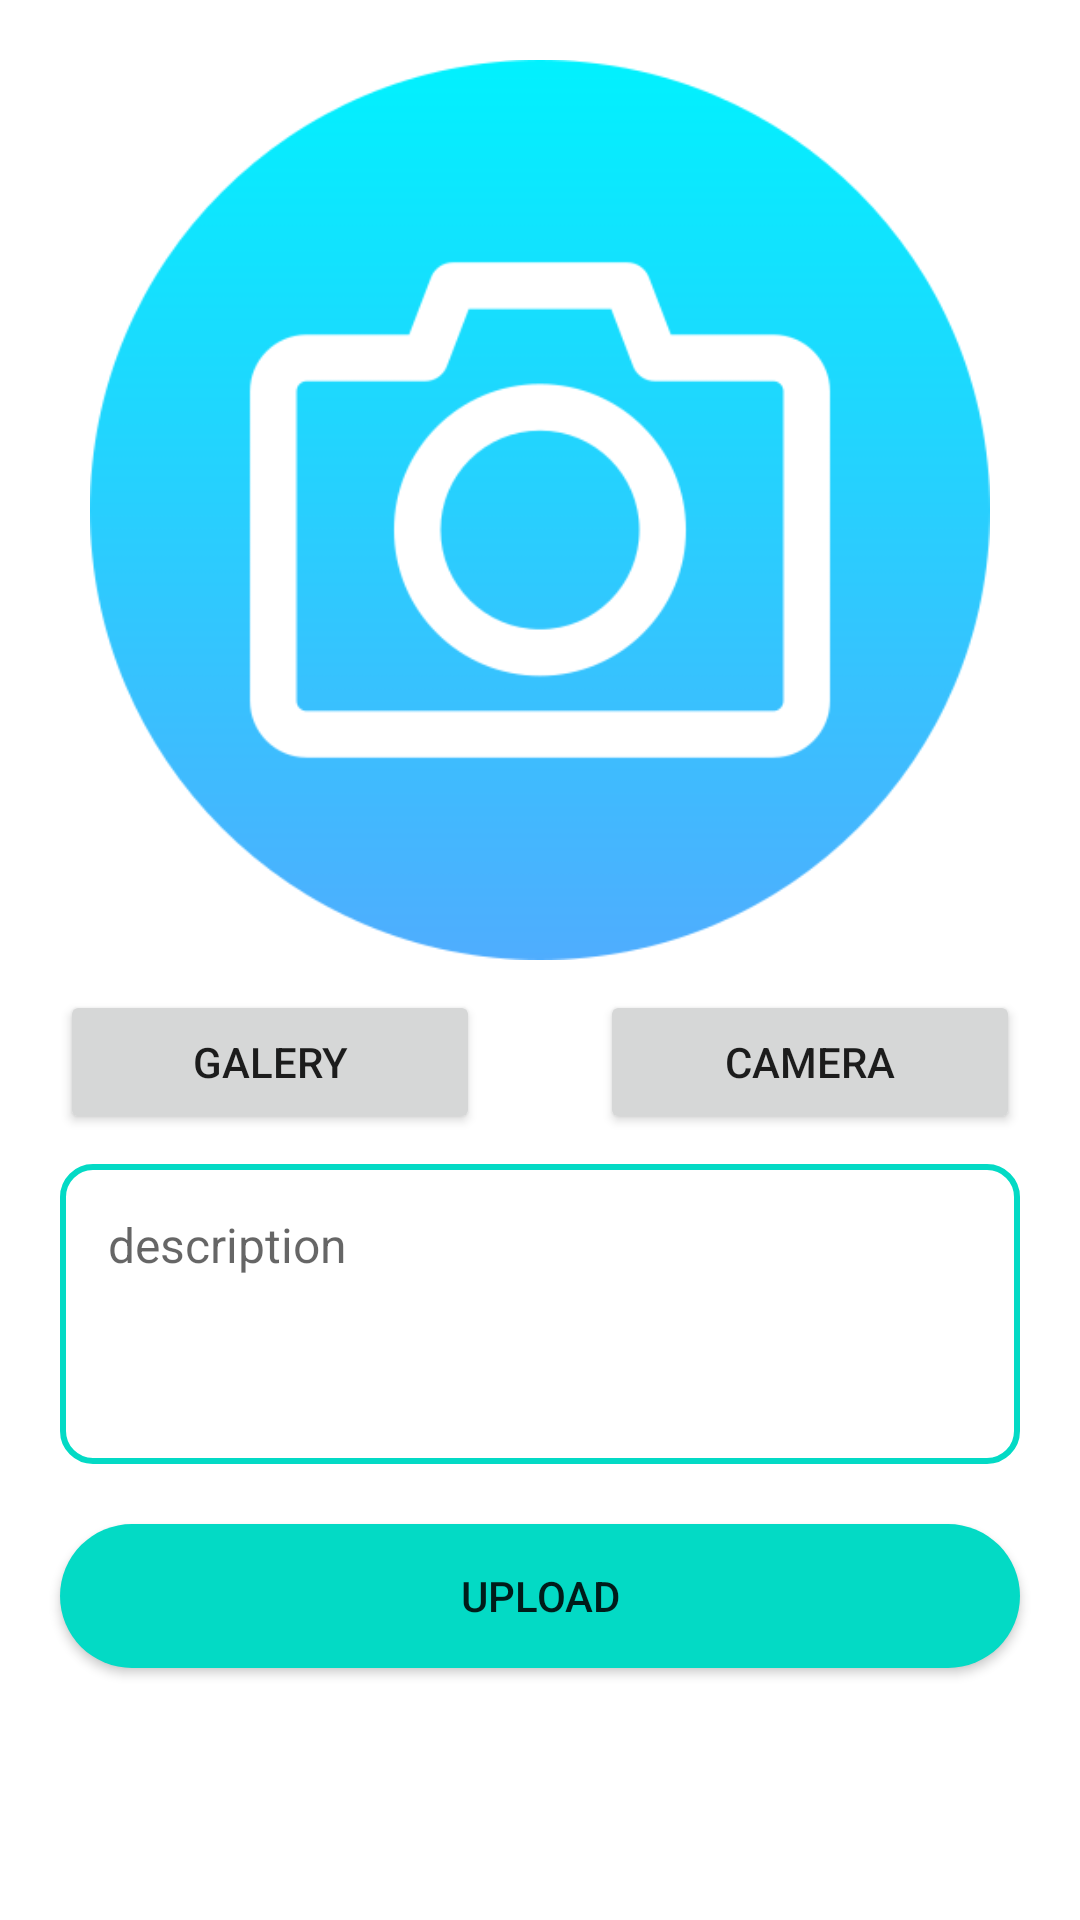

Layout XML and referenced resources for this Android screen:
<!-- AndroidManifest.xml: application theme Theme.StoryApp -->
<!-- res/layout/activity_add_story.xml -->
<?xml version="1.0" encoding="utf-8"?>
<androidx.constraintlayout.widget.ConstraintLayout xmlns:android="http://schemas.android.com/apk/res/android"
    xmlns:app="http://schemas.android.com/apk/res-auto"
    xmlns:tools="http://schemas.android.com/tools"
    android:layout_width="match_parent"
    android:layout_height="match_parent"
    tools:context=".ui.addstory.AddStoryActivity">
    <ImageView
        android:id="@+id/img_view"
        android:layout_width="300dp"
        android:layout_height="300dp"
        android:contentDescription="@string/app_name"
        android:layout_marginTop="20dp"
        android:src="@drawable/ic_camera"
        app:layout_constraintStart_toStartOf="parent"
        app:layout_constraintEnd_toEndOf="parent"
        app:layout_constraintTop_toTopOf="parent"/>
    <LinearLayout
        android:id="@+id/ln_button_image"
        android:layout_width="match_parent"
        android:layout_height="wrap_content"
        android:layout_marginTop="10dp"
        android:orientation="horizontal"
        android:gravity="fill_vertical"
        app:layout_constraintStart_toStartOf="parent"
        app:layout_constraintEnd_toEndOf="parent"
        app:layout_constraintTop_toBottomOf="@id/img_view">
        <Button
            android:id="@+id/btn_open_galery"
            android:layout_width="match_parent"
            android:layout_height="wrap_content"
            android:layout_marginLeft="20dp"
            android:layout_marginRight="20dp"
            android:layout_weight="1"
            android:text="@string/galery"/>
        <Button
            android:id="@+id/btn_open_camera"
            android:layout_width="match_parent"
            android:layout_height="wrap_content"
            android:layout_marginLeft="20dp"
            android:layout_marginRight="20dp"
            android:layout_weight="1"
            android:text="Camera"/>
    </LinearLayout>
    <EditText
        android:id="@+id/ed_add_description"
        android:layout_width="match_parent"
        android:layout_height="100dp"
        android:layout_marginStart="20dp"
        android:layout_marginEnd="20dp"
        android:layout_marginTop="10dp"
        android:gravity="start"
        android:inputType="none"
        android:padding="16dp"
        android:textAlignment="textStart"
        android:textSize="16sp"
        tools:ignore="Autofill"
        android:background="@drawable/bcg_description"
        android:hint="@string/description"
        app:layout_constraintStart_toStartOf="parent"
        app:layout_constraintEnd_toEndOf="parent"
        app:layout_constraintTop_toBottomOf="@id/ln_button_image"/>

    <Button
        android:id="@+id/button_add"
        android:layout_width="match_parent"
        android:layout_height="wrap_content"
        android:layout_marginTop="20dp"
        android:layout_marginStart="20dp"
        android:layout_marginEnd="20dp"
        android:text="@string/upload"
        android:background="@drawable/backg_save"
        app:layout_constraintTop_toBottomOf="@id/ed_add_description"
        app:layout_constraintStart_toStartOf="parent"
        app:layout_constraintEnd_toEndOf="parent"/>
</androidx.constraintlayout.widget.ConstraintLayout>
<!-- resources referenced by this layout -->
<resources>
  <!-- drawable backg_save (drawable) -->
  <?xml version="1.0" encoding="utf-8"?>
  <shape xmlns:android="http://schemas.android.com/apk/res/android"
      android:shape="rectangle">
      <solid android:color="@color/teal_200"/>
      <corners android:radius="30dp"/>
  
  </shape>
  <!-- drawable bcg_description (drawable) -->
  <?xml version="1.0" encoding="utf-8"?>
  <shape xmlns:android="http://schemas.android.com/apk/res/android"
      android:shape="rectangle">
      <corners android:radius="10dp"/>
      <stroke
          android:width="2dp"
          android:color="@color/teal_200"/>
  
  
  </shape>
  <!-- drawable ic_camera: png bitmap (drawable, 22829 bytes) -->
  <string name="app_name">StoryApp</string>
  <string name="description">description</string>
  <string name="galery">Galery</string>
  <string name="upload">Upload</string>
  <style name="Theme.StoryApp" parent="Theme.MaterialComponents.DayNight.DarkActionBar">
          
          <item name="colorPrimary">@color/purple_500</item>
          <item name="colorPrimaryVariant">@color/purple_700</item>
          <item name="colorOnPrimary">@color/white</item>
          
          <item name="colorSecondary">@color/teal_200</item>
          <item name="colorSecondaryVariant">@color/teal_700</item>
          <item name="colorOnSecondary">@color/black</item>
          
          <item name="android:statusBarColor" tools:targetApi="l">?attr/colorPrimaryVariant</item>
          
          <item name="android:windowSharedElementEnterTransition">@transition/shared_trans</item>
          <item name="android:windowSharedElementExitTransition">@transition/shared_trans</item>
      </style>
  <color name="teal_200">#FF03DAC5</color>
  <color name="purple_500">#FF6200EE</color>
  <color name="purple_700">#FF3700B3</color>
  <color name="white">#FFFFFFFF</color>
  <color name="teal_700">#FF018786</color>
  <color name="black">#FF000000</color>
</resources>
